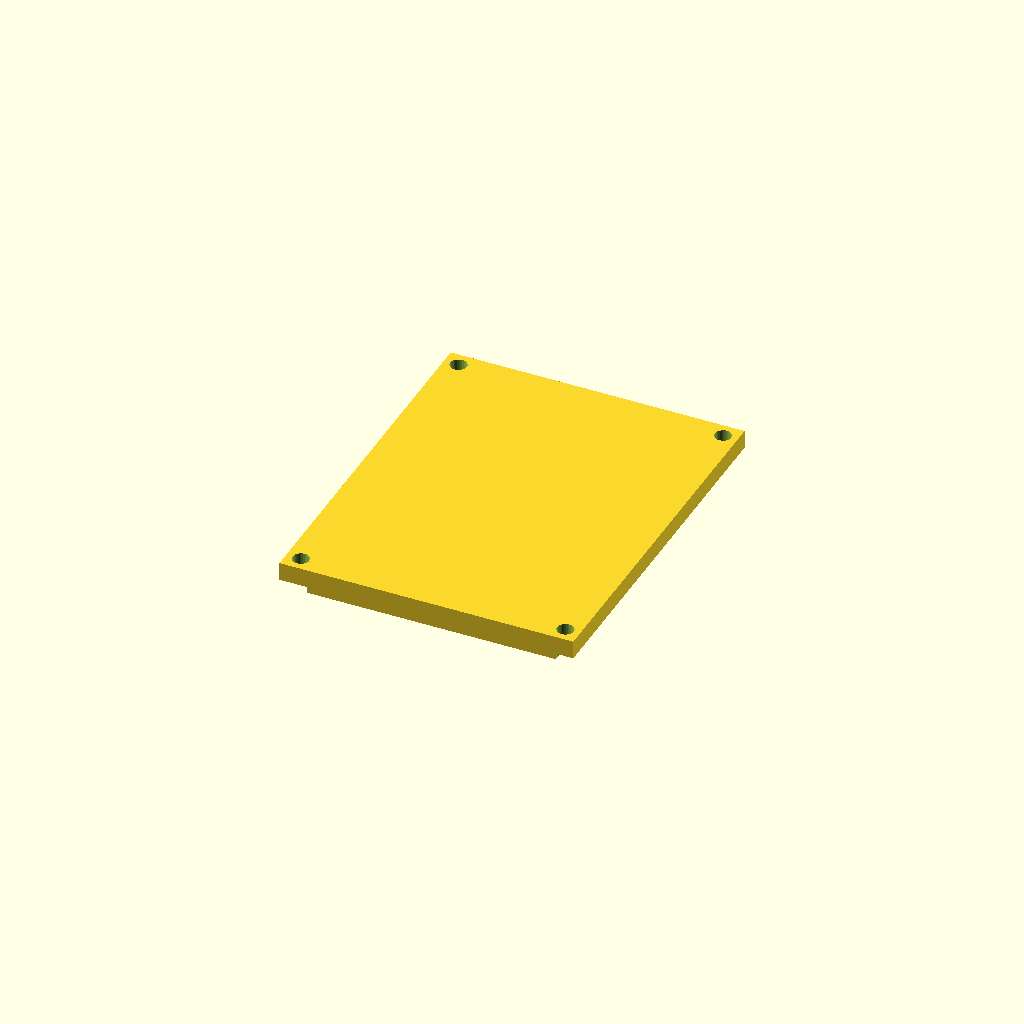
Cell 1: rendered with the file's own defaults.
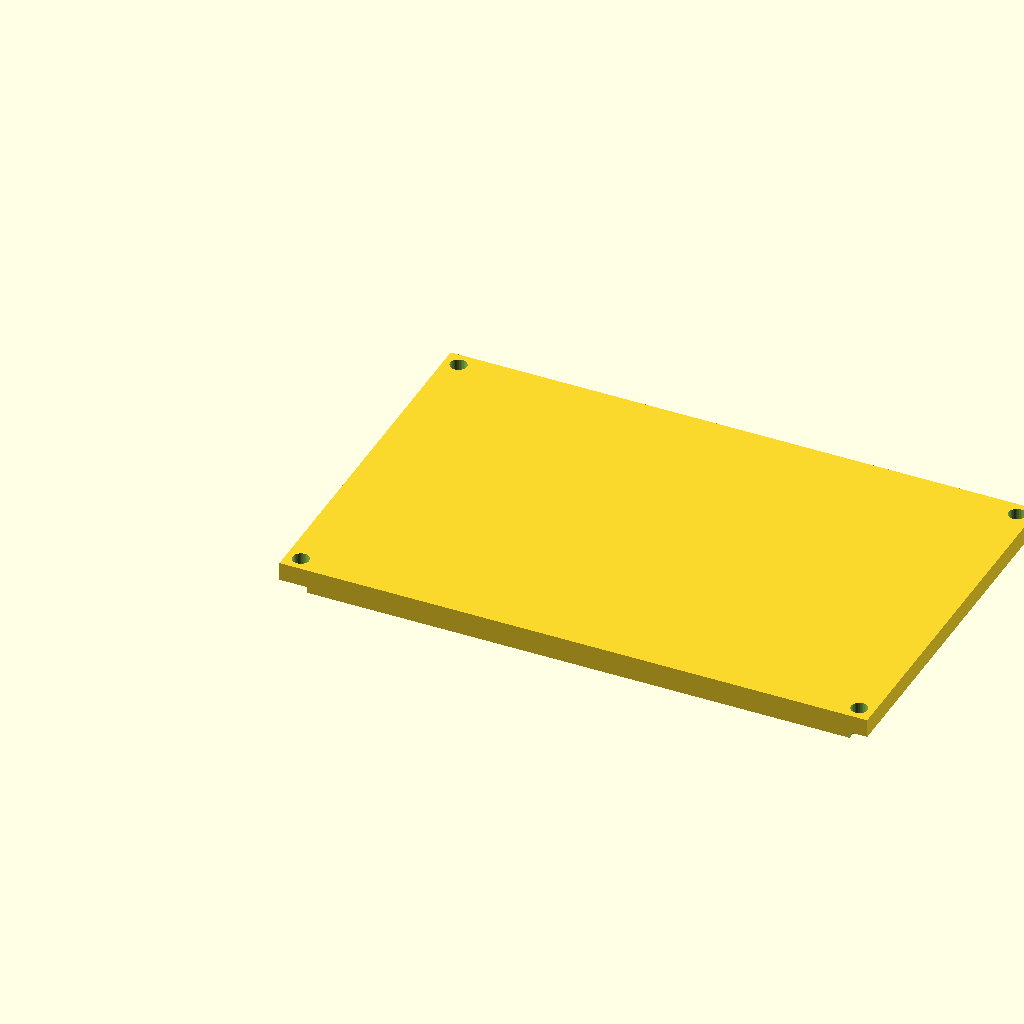
Cell 2 — length set to 160, the other parameters unchanged.
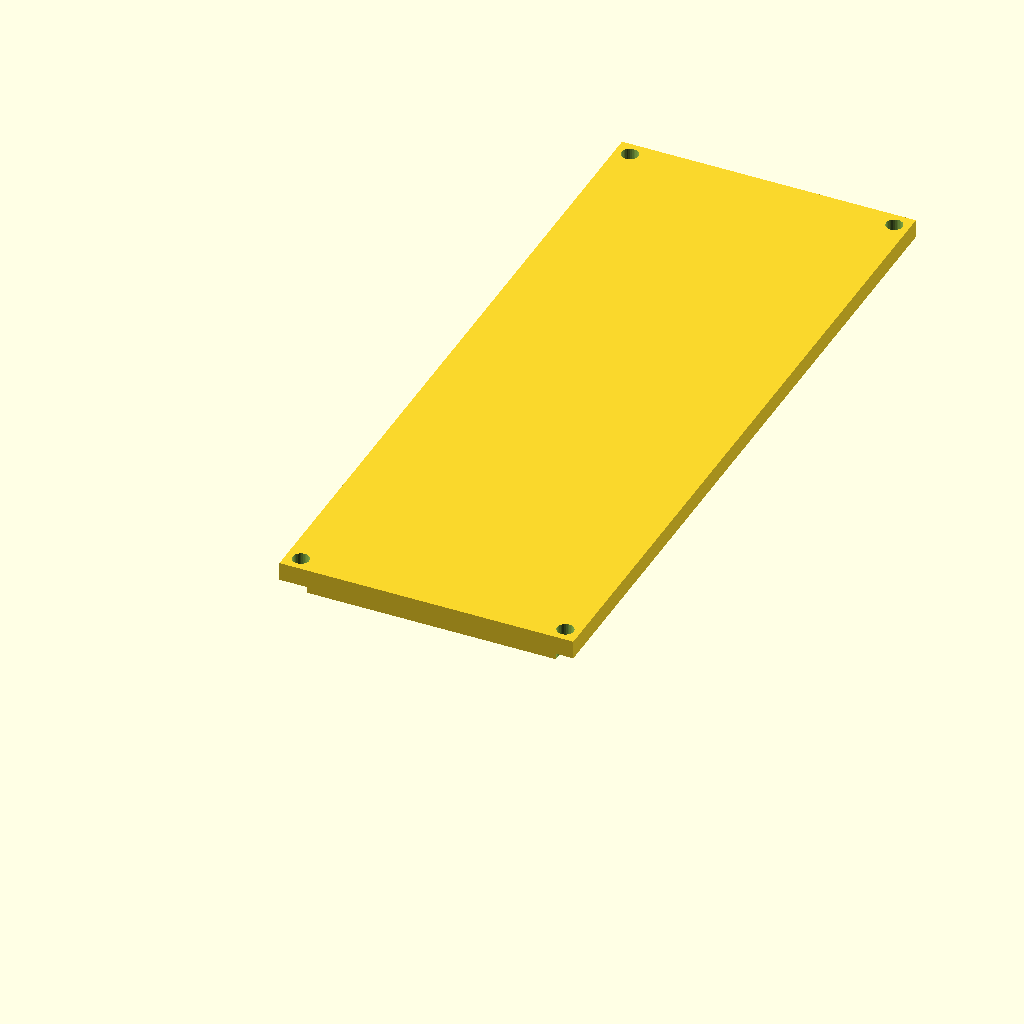
Cell 3: the same model with width = 200.
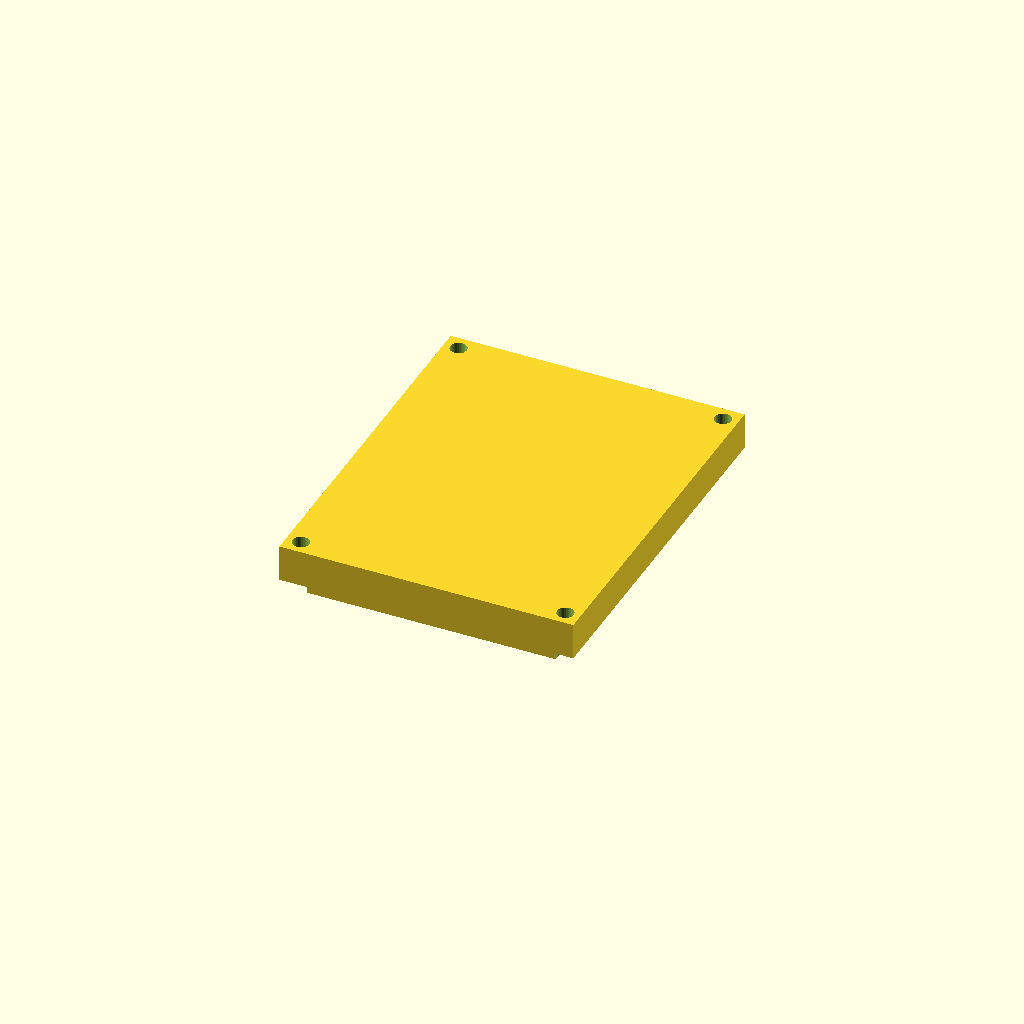
Cell 4: plate_t = 10 (everything else at default).
All cells are drawn from one camera (rotation 55°, 0°, 25°, orthographic, colour scheme Cornfield), so only the parameter changes between them.
The OpenSCAD source (optional_data/data/gen2/lids/part_0060.scad):
$fn = 32;

// ----------------------------------------------------------------------
// Enclosure lid: 80 x 100 x 5 mm, 4 bolt holes
// ----------------------------------------------------------------------

// --- parameters (mm) ---
length = 80;              // lid length, X
width = 100;              // lid width, Y
plate_t = 5;              // lid plate thickness
bolt_d = 4.5;             // bolt clearance
boss_lip = 4;             // bolt hole inset from the corner
sink = 1;                 // overlap of the lip and ribs into the plate
lip_h = 5;                // lip height below the plate
lip_wall = 3;             // lip wall thickness

module plate() {
  cube([length, width, plate_t]);
  /* lip that drops into the housing opening, sunk into the plate */
  translate([lip_wall, lip_wall, -lip_h + sink]) cube([length - 2 * lip_wall, width - 2 * lip_wall, lip_h]);
}

difference() {
  plate();
  /* bolt pattern matching the corner bosses */
  for (sx = [0, 1]) for (sy = [0, 1])
    translate([sx * (length - 2 * boss_lip) + boss_lip, sy * (width - 2 * boss_lip) + boss_lip, -lip_h - 1])
      cylinder(h = plate_t + lip_h + 2, d = bolt_d);
}
Customizer parameters (derived from the source; name, type, default, range or options):
length: number, default 80
width: number, default 100
plate_t: number, default 5
bolt_d: number, default 4.5
boss_lip: number, default 4
sink: number, default 1
lip_h: number, default 5
lip_wall: number, default 3
